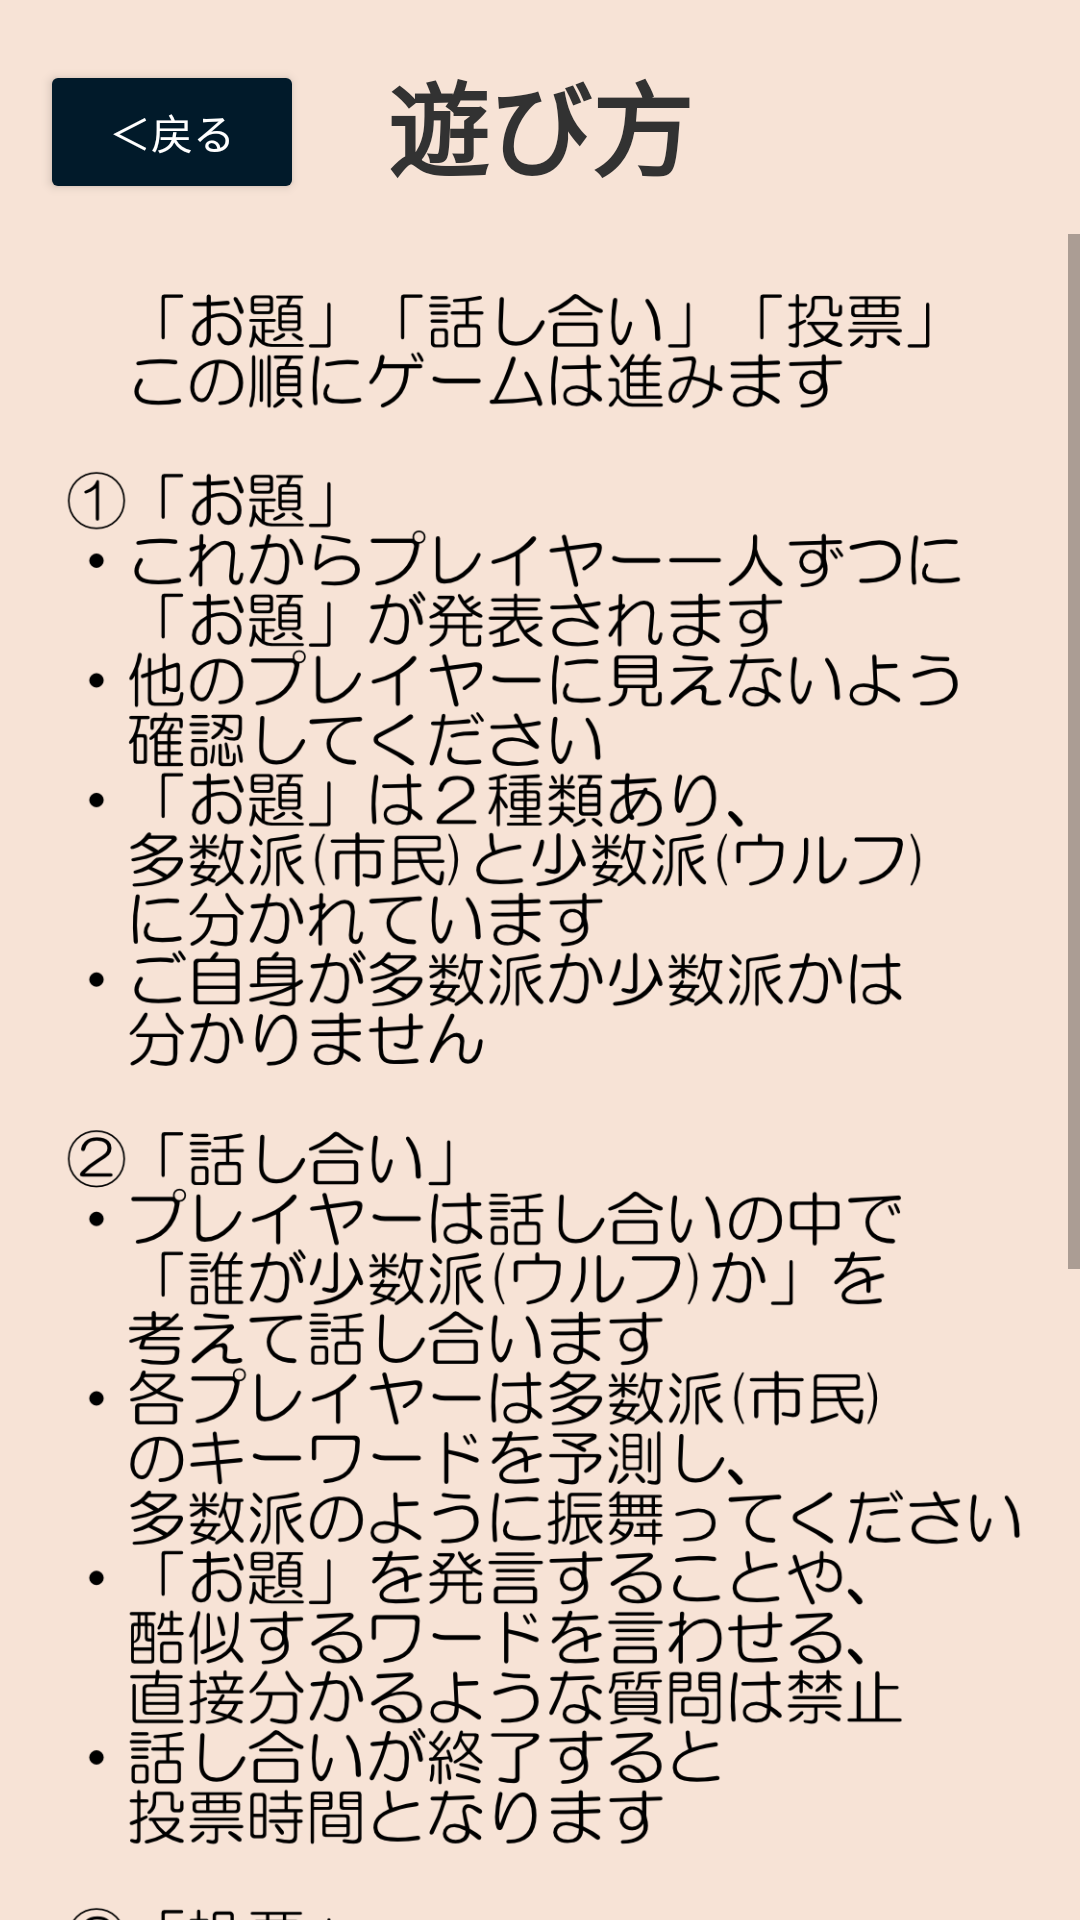

The Android layout XML behind this screen, and the referenced resources:
<!-- AndroidManifest.xml: application theme Theme.WordWolf -->
<!-- res/layout/activity_howtoplay.xml -->
<?xml version="1.0" encoding="utf-8"?>
<androidx.constraintlayout.widget.ConstraintLayout xmlns:android="http://schemas.android.com/apk/res/android"
    xmlns:app="http://schemas.android.com/apk/res-auto"
    xmlns:tools="http://schemas.android.com/tools"
    android:layout_width="match_parent"
    android:layout_height="match_parent"
    android:background="#f7e3d6"
    tools:context=".HowtoplayActivity">

    <Button
        android:id="@+id/btBack"
        android:layout_width="wrap_content"
        android:layout_height="wrap_content"
        android:layout_marginTop="20dp"
        android:text="＜戻る"
        android:textColor="@color/white"

        app:backgroundTint="#011a2a"
        app:layout_constraintHorizontal_bias="0.049"
        app:layout_constraintLeft_toLeftOf="parent"
        app:layout_constraintRight_toRightOf="parent"
        app:layout_constraintTop_toBottomOf="@id/sl"
        app:layout_constraintTop_toTopOf="parent" />

    <ScrollView
        android:id="@+id/sl"
        android:layout_width="0dp"
        android:layout_height="0dp"
        android:layout_marginTop="10dp"
        android:contentDescription="Enter How Much Cookies You Want"
        app:layout_constraintBottom_toBottomOf="parent"
        app:layout_constraintHorizontal_bias="1.0"
        app:layout_constraintLeft_toLeftOf="parent"
        app:layout_constraintRight_toRightOf="parent"
        app:layout_constraintTop_toBottomOf="@+id/btBack"
        app:layout_constraintVertical_bias="1.0">

        <ImageView
            android:id="@+id/ivHowto1"
            android:layout_width="wrap_content"
            android:layout_height="wrap_content"
            android:adjustViewBounds="true"
            android:paddingLeft="10dp"
            android:paddingTop="20dp"
            android:paddingBottom="20dp"
            app:srcCompat="@drawable/howto2" />
    </ScrollView>

    <TextView
        android:id="@+id/tvHowto"
        android:layout_width="wrap_content"
        android:layout_height="wrap_content"
        android:layout_marginTop="10dp"
        android:fontFamily="sans-serif-black"
        android:text="遊び方"
        android:textColor="@android:color/secondary_text_light"
        android:textSize="34sp"
        app:layout_constraintBottom_toTopOf="@+id/sl"
        app:layout_constraintLeft_toLeftOf="parent"
        app:layout_constraintRight_toRightOf="parent"
        app:layout_constraintTop_toTopOf="parent"
        app:layout_constraintVertical_bias="0.355" />

</androidx.constraintlayout.widget.ConstraintLayout>
<!-- resources referenced by this layout -->
<resources>
  <!-- drawable howto2: png bitmap (drawable, 475809 bytes) -->
  <style name="Theme.WordWolf" parent="Theme.MaterialComponents.DayNight.DarkActionBar">
          
          <item name="colorPrimary">@color/purple_500</item>
          <item name="colorPrimaryVariant">@color/purple_700</item>
          <item name="colorOnPrimary">@color/white</item>
          
          <item name="colorSecondary">@color/teal_200</item>
          <item name="colorSecondaryVariant">@color/teal_700</item>
          <item name="colorOnSecondary">@color/black</item>
          
          <item name="android:statusBarColor" tools:targetApi="l">?attr/colorPrimaryVariant</item>
          
          <item name="windowNoTitle">true</item>
          <item name="windowActionBar">false</item>
          <item name="android:windowFullscreen">true</item>
          <item name="android:windowContentOverlay">@null</item>
      </style>
  <!-- not gathered from this repository: default colours our renderer supplied (Android Studio template values) -->
  <color name="purple_500">#FF6200EE</color>
  <color name="purple_700">#FF3700B3</color>
  <color name="teal_200">#FF03DAC5</color>
  <color name="teal_700">#FF018786</color>
  <color name="black">#FF000000</color>
  <color name="white">#FFFFFFFF</color>
</resources>
